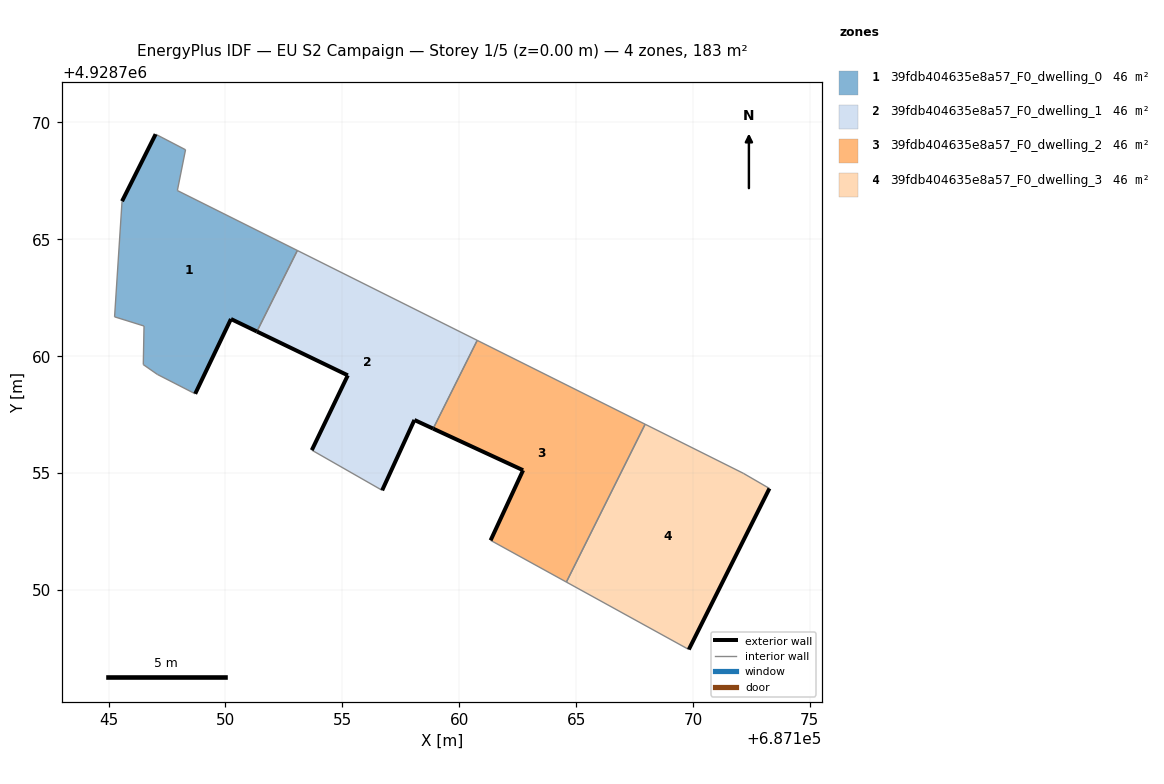
=== STOREY PLAN SPEC (per zone: floor XY polygon, exterior-wall plan segments, windows/doors) ===
zone 1: 39fdb404635e8a57_F0_dwelling_0  (45.8 m²)
  floor: (687151.34, 4928761.06) (687153.07, 4928764.52) (687147.94, 4928767.09) (687148.29, 4928768.83) (687147.01, 4928769.50) (687145.57, 4928766.63) (687145.25, 4928761.68) (687146.51, 4928761.29) (687146.48, 4928759.64) (687147.08, 4928759.22) (687148.70, 4928758.39) (687150.23, 4928761.59)
  exterior wall: (687145.57, 4928766.63) – (687147.01, 4928769.50)  [3.2 m]
  exterior wall: (687151.34, 4928761.06) – (687150.23, 4928761.59)  [1.2 m]
  exterior wall: (687150.23, 4928761.59) – (687148.70, 4928758.39)  [3.5 m]
  interior walls: 9
zone 2: 39fdb404635e8a57_F0_dwelling_1  (45.8 m²)
  floor: (687158.89, 4928756.90) (687160.77, 4928760.68) (687153.07, 4928764.52) (687151.34, 4928761.06) (687155.23, 4928759.18) (687153.69, 4928755.98) (687156.70, 4928754.26) (687158.08, 4928757.27)
  exterior wall: (687153.69, 4928755.98) – (687155.23, 4928759.18)  [3.6 m]
  exterior wall: (687155.23, 4928759.18) – (687151.34, 4928761.06)  [4.3 m]
  exterior wall: (687158.89, 4928756.90) – (687158.08, 4928757.27)  [0.9 m]
  exterior wall: (687158.08, 4928757.27) – (687156.70, 4928754.26)  [3.3 m]
  interior walls: 4
zone 3: 39fdb404635e8a57_F0_dwelling_2  (45.8 m²)
  floor: (687164.58, 4928750.34) (687167.95, 4928757.09) (687160.77, 4928760.68) (687158.89, 4928756.90) (687162.73, 4928755.12) (687161.34, 4928752.12)
  exterior wall: (687161.34, 4928752.12) – (687162.73, 4928755.12)  [3.3 m]
  exterior wall: (687162.73, 4928755.12) – (687158.89, 4928756.90)  [4.2 m]
  interior walls: 4
zone 4: 39fdb404635e8a57_F0_dwelling_3  (45.8 m²)
  floor: (687169.82, 4928747.45) (687173.27, 4928754.34) (687172.15, 4928754.99) (687167.95, 4928757.09) (687164.58, 4928750.34)
  exterior wall: (687173.27, 4928754.34) – (687169.82, 4928747.45)  [7.7 m]
  interior walls: 4

=== DERIVED (storey summary) ===
Building: EU S2 Campaign
Storey: 1 of 5  (floor level z = 0.00 m)
Storey gross floor area: 183.2 m²
Zones on this storey: 4
  - 39fdb404635e8a57_F0_dwelling_0: floor 45.8 m²; exterior wall 8.0 m (24.0 m²); WWR 0.0%
  - 39fdb404635e8a57_F0_dwelling_1: floor 45.8 m²; exterior wall 12.1 m (36.2 m²); WWR 0.0%
  - 39fdb404635e8a57_F0_dwelling_2: floor 45.8 m²; exterior wall 7.5 m (22.6 m²); WWR 0.0%
  - 39fdb404635e8a57_F0_dwelling_3: floor 45.8 m²; exterior wall 7.7 m (23.1 m²); WWR 0.0%
Zone adjacency (shared interzone walls):
  - 39fdb404635e8a57_F0_dwelling_0 ↔ 39fdb404635e8a57_F0_dwelling_1
  - 39fdb404635e8a57_F0_dwelling_1 ↔ 39fdb404635e8a57_F0_dwelling_2
  - 39fdb404635e8a57_F0_dwelling_2 ↔ 39fdb404635e8a57_F0_dwelling_3